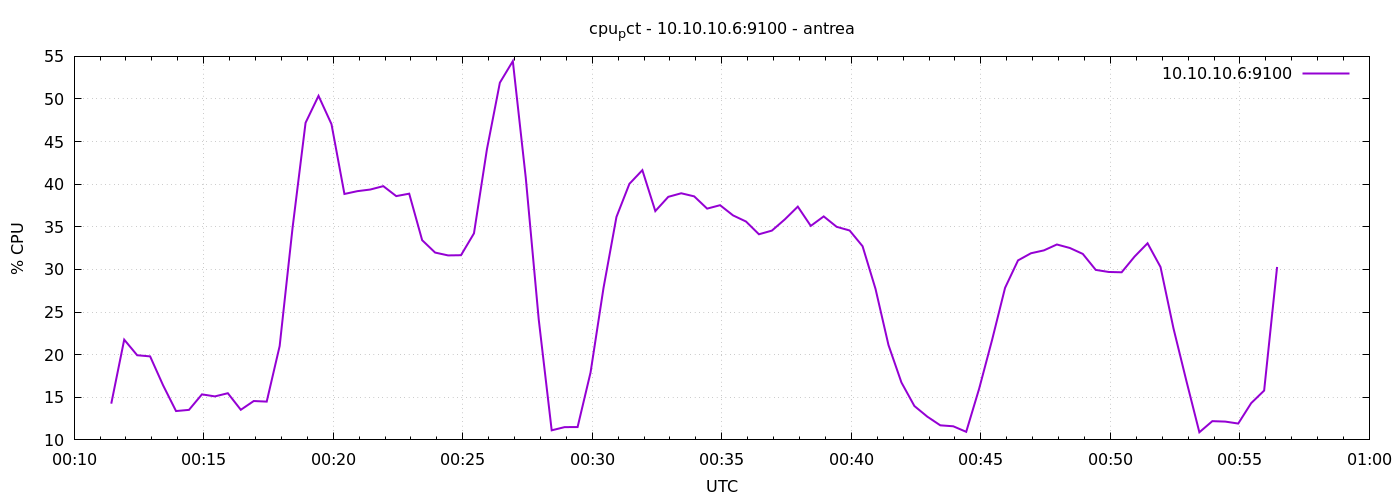

Data behind this chart, as committed beside it:
1776989486	14.252380952380994
1776989516	21.76
1776989546	19.93
1776989576	19.8
1776989606	16.41
1776989636	13.39
1776989666	13.52
1776989696	15.34
1776989726	15.1
1776989756	15.48
1776989786	13.53
1776989816	14.56
1776989846	14.49
1776989876	21.01
1776989906	34.93
1776989936	47.21
1776989966	50.37
1776989996	47.05
1776990026	38.86
1776990056	39.19
1776990086	39.38
1776990116	39.77
1776990146	38.6
1776990176	38.89
1776990206	33.43
1776990236	31.98
1776990266	31.65
1776990296	31.67
1776990326	34.23
1776990356	44.09
1776990386	51.91
1776990416	54.44
1776990446	40.75
1776990476	24.13
1776990506	11.12
1776990536	11.5
1776990566	11.5
1776990596	17.91
1776990626	27.82
1776990656	36.16
1776990686	40.05
1776990716	41.65
1776990746	36.85
1776990776	38.52
1776990806	38.94
1776990836	38.58
1776990866	37.14
1776990896	37.54
1776990926	36.34
1776990956	35.62
1776990986	34.13
1776991016	34.56
1776991046	35.88
1776991076	37.37
1776991106	35.11
1776991136	36.22
1776991166	35
1776991196	34.57
1776991226	32.72
1776991256	27.71
1776991286	21.13
... 30 more rows
